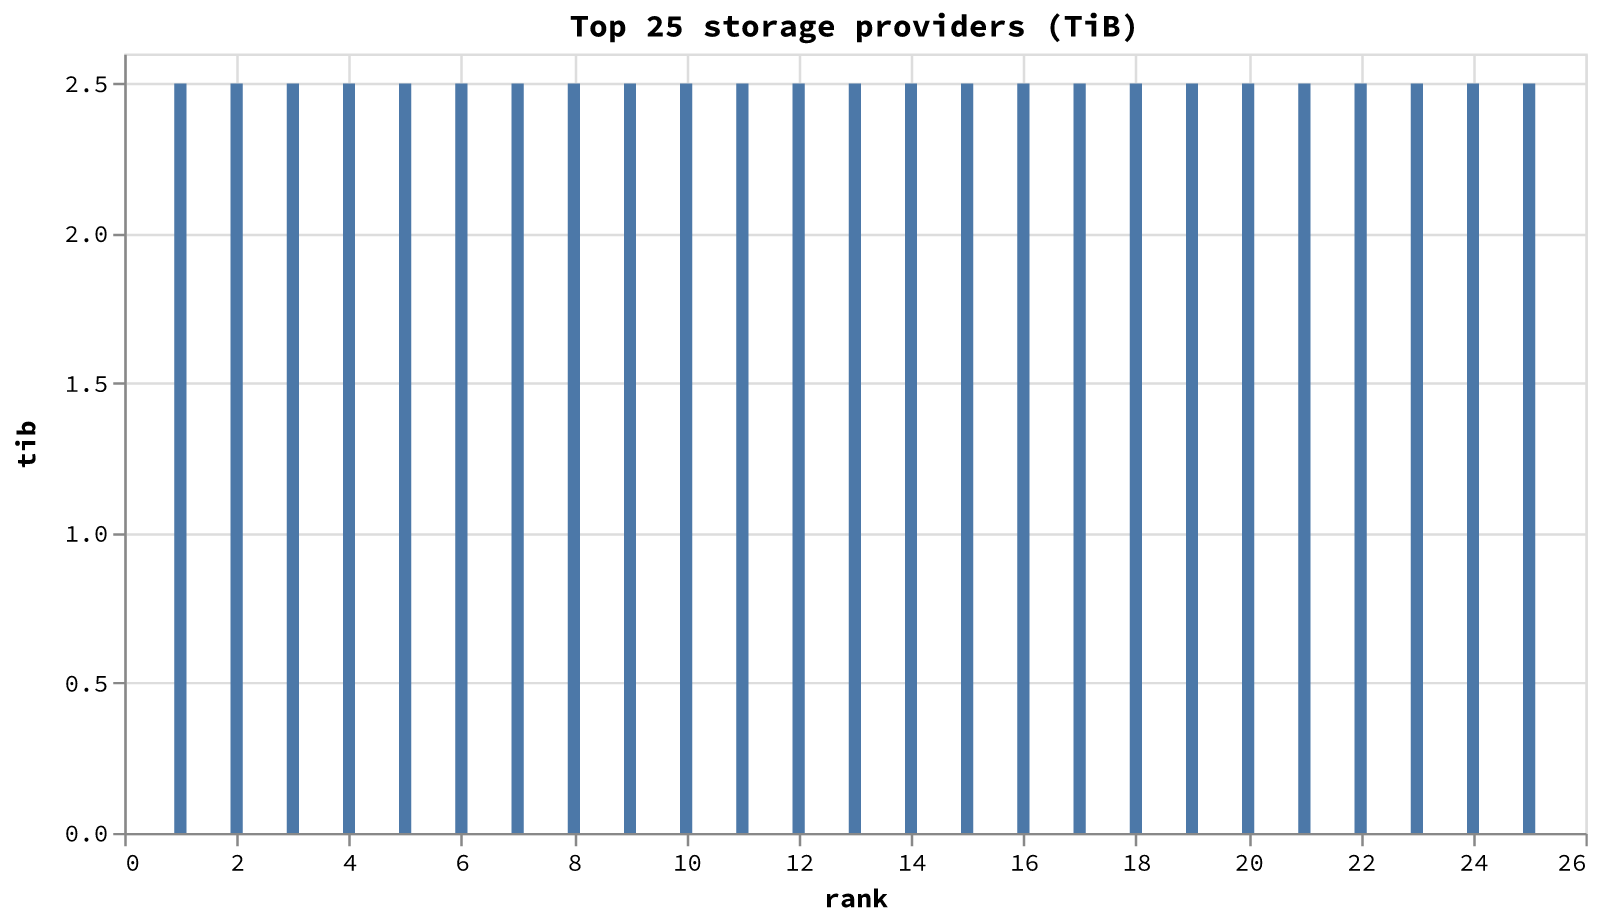

The table this chart was drawn from, first rows:
rank, provider, tib
1, f01107, 2.5
2, f01019, 2.5
3, f01011, 2.5
4, f01139, 2.5
5, f01155, 2.5
6, f01127, 2.5
7, f01115, 2.5
8, f01055, 2.5
9, f01063, 2.5
10, f01027, 2.5
11, f01191, 2.5
12, f01151, 2.5
13, f01135, 2.5
14, f01123, 2.5
15, f01039, 2.5
16, f01195, 2.5
17, f01131, 2.5
18, f01071, 2.5
19, f01059, 2.5
20, f01159, 2.5
21, f01143, 2.5
22, f01067, 2.5
23, f01147, 2.5
24, f01007, 2.5
25, f01091, 2.5
